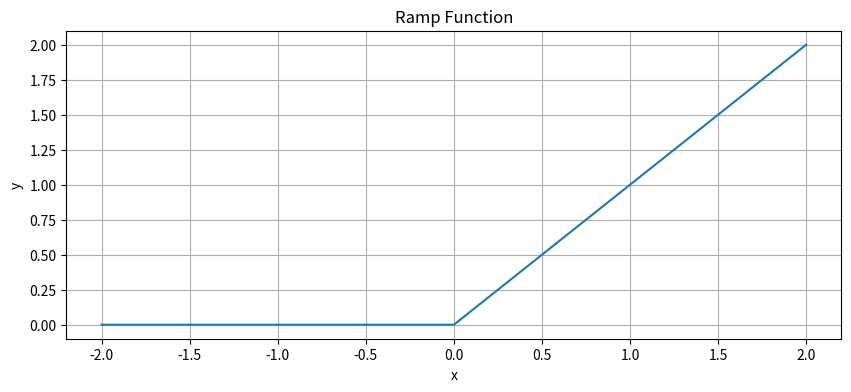
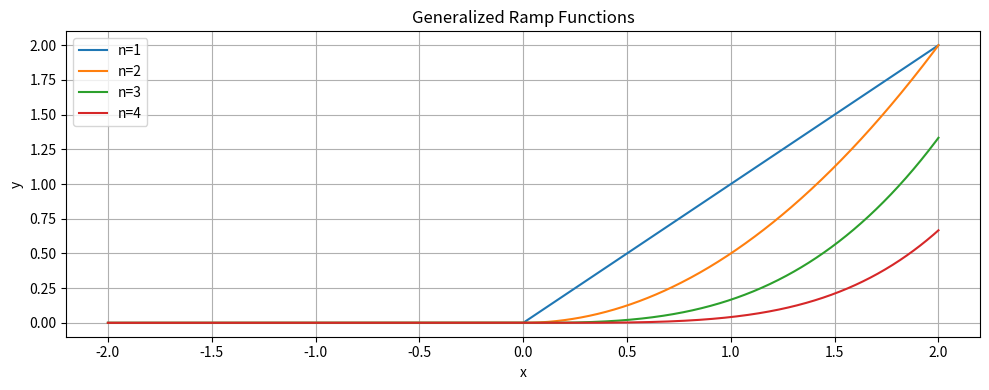

Reproduce these figures in Python, in order.
import numpy as np
import matplotlib.pyplot as plt
from math import factorial

# Create data points
x = np.linspace(-2, 2, 1000)

# Plot 1: Simple ramp function
plt.figure(figsize=(10, 4))
y_ramp = np.maximum(0, x)
plt.plot(x, y_ramp)
plt.grid(True)
plt.xlabel('x')
plt.ylabel('y')
plt.title('Ramp Function')

# Plot 2: Generalized ramp functions
plt.figure(figsize=(10, 4))
n_values = [1, 2, 3, 4]

for n in n_values:
    y = np.zeros_like(x)
    positive_mask = x > 0
    y[positive_mask] = x[positive_mask]**n / factorial(n)
    plt.plot(x, y, label=f'n={n}')

plt.grid(True)
plt.xlabel('x')
plt.ylabel('y')
plt.title('Generalized Ramp Functions')
plt.legend()

# Adjust layout and display plots
plt.tight_layout()
plt.show()
